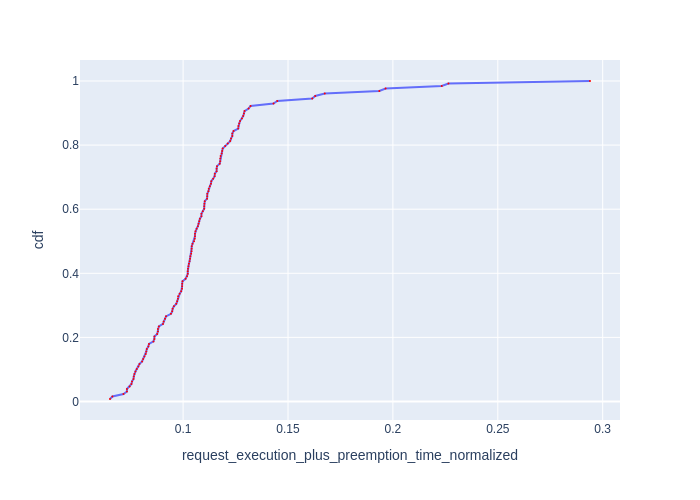

Source data for this figure (header and first rows):
Request Id, request_execution_plus_preemption_time_n…, cdf
0_126, 0.06515, 0.007812
0_121, 0.0663, 0.01562
0_127, 0.07157, 0.02344
0_111, 0.07323, 0.03125
0_124, 0.07324, 0.03906
0_109, 0.07452, 0.04688
0_98, 0.07538, 0.05469
0_120, 0.07565, 0.0625
0_93, 0.07636, 0.07031
0_103, 0.07649, 0.07812
0_106, 0.07676, 0.08594
0_118, 0.07728, 0.09375
0_114, 0.0779, 0.1016
0_87, 0.07868, 0.1094
0_76, 0.07921, 0.1172
0_125, 0.08045, 0.125
0_75, 0.08098, 0.1328
0_123, 0.08156, 0.1406
0_83, 0.08219, 0.1484
0_112, 0.08246, 0.1562
0_108, 0.0827, 0.1641
0_122, 0.08343, 0.1719
0_95, 0.08373, 0.1797
0_92, 0.08588, 0.1875
0_101, 0.0863, 0.1953
0_88, 0.08633, 0.2031
0_102, 0.08764, 0.2109
0_117, 0.08801, 0.2188
0_104, 0.08801, 0.2266
0_85, 0.08844, 0.2344
0_84, 0.0904, 0.2422
0_71, 0.09071, 0.25
0_86, 0.09137, 0.2578
0_97, 0.09185, 0.2656
0_115, 0.09421, 0.2734
0_110, 0.0948, 0.2812
0_94, 0.09502, 0.2891
0_80, 0.0956, 0.2969
0_69, 0.09674, 0.3047
0_52, 0.09717, 0.3125
0_44, 0.09754, 0.3203
0_113, 0.09762, 0.3281
0_79, 0.09835, 0.3359
0_62, 0.09908, 0.3438
0_107, 0.09948, 0.3516
0_72, 0.09952, 0.3594
0_90, 0.09956, 0.3672
0_55, 0.09972, 0.375
0_105, 0.1012, 0.3828
0_61, 0.1019, 0.3906
0_60, 0.1022, 0.3984
0_57, 0.1022, 0.4062
0_119, 0.1023, 0.4141
0_58, 0.1026, 0.4219
0_28, 0.1028, 0.4297
0_66, 0.1031, 0.4375
0_78, 0.1033, 0.4453
0_4, 0.1035, 0.4531
0_56, 0.1038, 0.4609
0_43, 0.104, 0.4688
... 68 more rows
